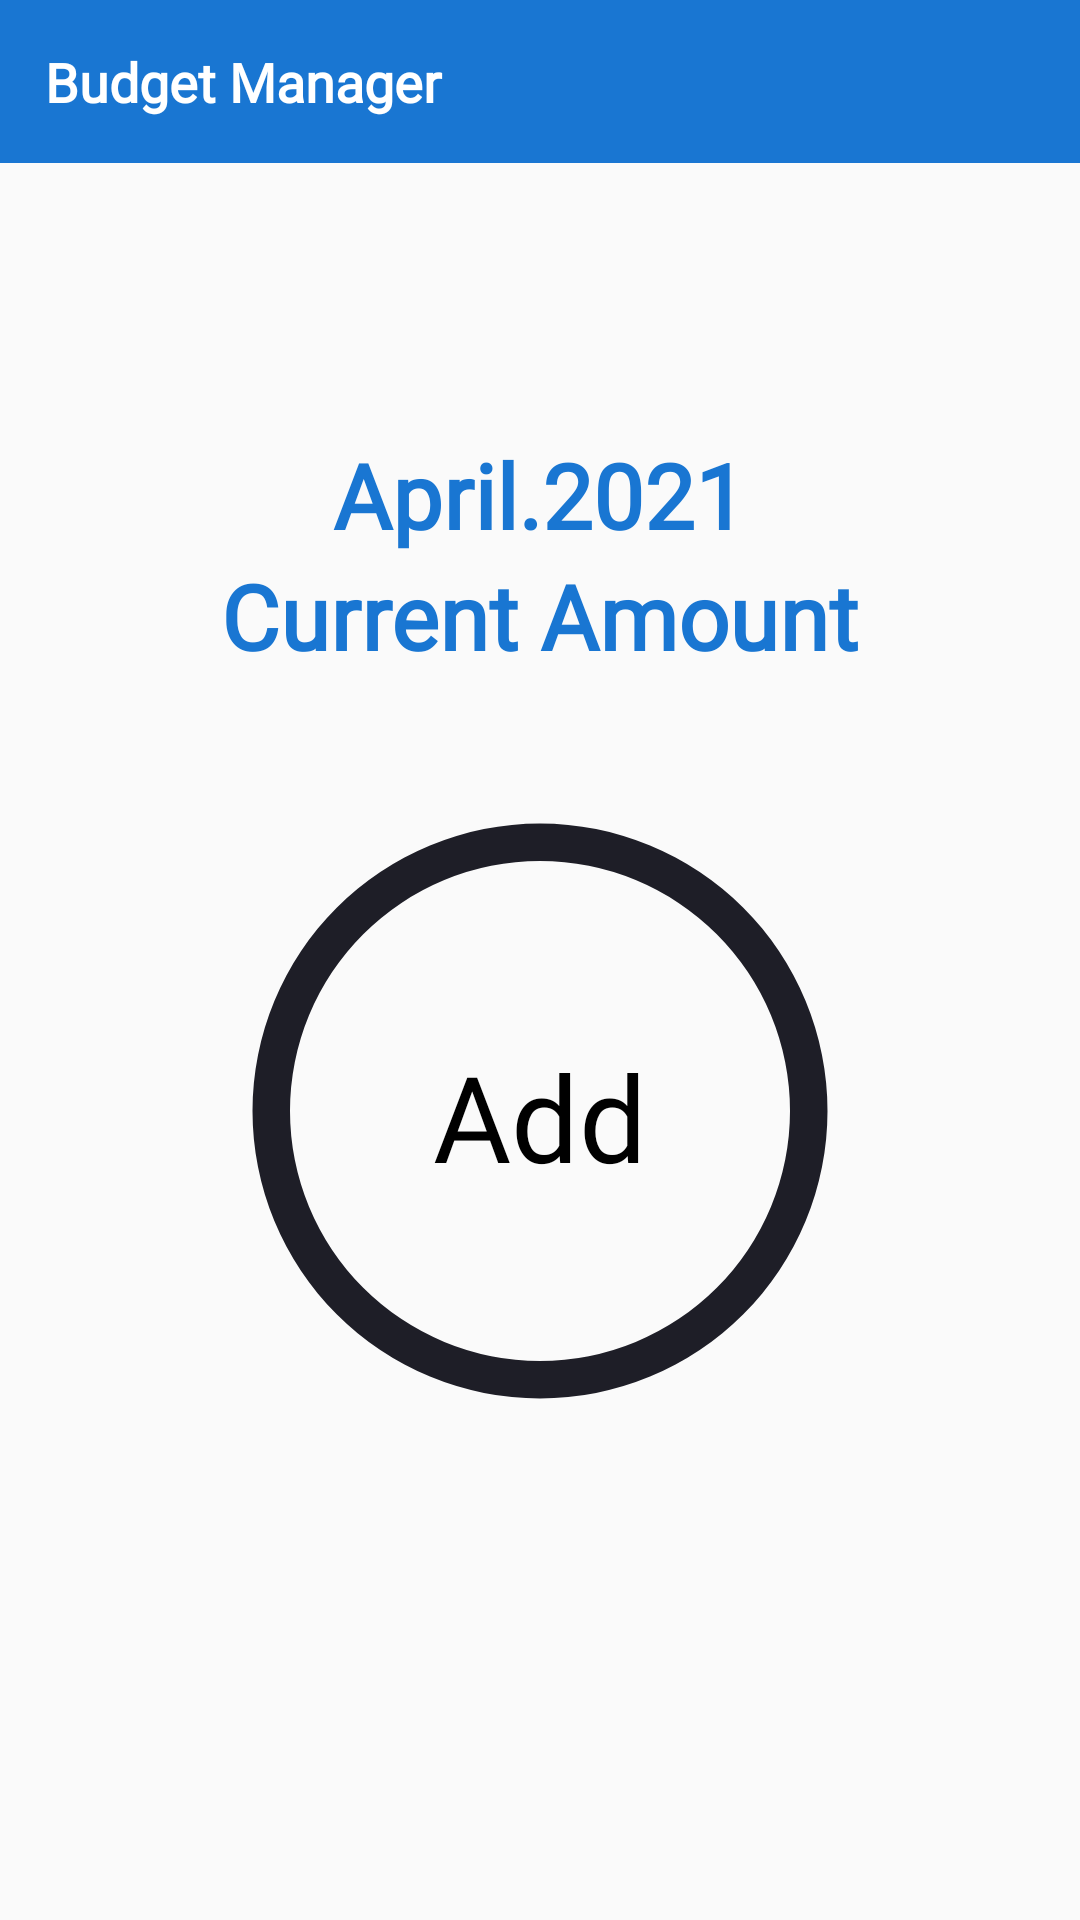

Produce the Android XML layout that renders to this screen, including the resource entries it uses.
<!-- AndroidManifest.xml: application theme Theme.EasyApplication -->
<!-- res/layout/activity_budget_home.xml -->
<?xml version="1.0" encoding="utf-8"?>
<RelativeLayout xmlns:android="http://schemas.android.com/apk/res/android"
    xmlns:app="http://schemas.android.com/apk/res-auto"
    xmlns:tools="http://schemas.android.com/tools"
    android:layout_width="match_parent"
    android:layout_height="match_parent"
    tools:context=".Main.BudgetManager.Home.BudgetHomeActivity">

    <ProgressBar
        android:id="@+id/activity_budget_home_progressbar"
        android:layout_width="wrap_content"
        android:layout_height="wrap_content"
        android:layout_centerInParent="true"
        android:visibility="gone" />

    <RelativeLayout
        android:id="@+id/budget_toolbar"
        android:layout_width="wrap_content"
        android:layout_height="wrap_content"
        android:background="@color/colorPrimaryDark"
        android:padding="5dp">

        <ImageView
            android:layout_width="60dp"
            android:layout_height="60dp"
            android:layout_alignParentRight="true"
            android:src="@drawable/budget_history_24"
            android:visibility="gone" />

        <TextView
            android:layout_width="match_parent"
            android:layout_height="wrap_content"
            android:fontFamily="@font/oxygen_bold"
            android:padding="10dp"
            android:text="Budget Manager"
            android:textColor="#ffffff"
            android:textSize="18sp"
            android:textStyle="bold" />
    </RelativeLayout>

    <RelativeLayout
        android:id="@+id/layout"
        android:layout_width="wrap_content"
        android:layout_height="wrap_content"
        android:layout_centerInParent="true">

        <ProgressBar
            android:id="@+id/budget_progressbar"
            style="?android:attr/progressBarStyleHorizontal"
            android:layout_width="250dip"
            android:layout_height="250dip"
            android:layout_below="@id/budget_current_amount"
            android:layout_marginTop="20dp"
            android:indeterminate="false"
            android:progress="0"
            android:progressDrawable="@drawable/circle_shape" />

        <TextView
            android:id="@+id/budget_current_amount"
            android:layout_width="wrap_content"
            android:layout_height="wrap_content"
            android:layout_below="@+id/budget_current_month"
            android:layout_centerHorizontal="true"
            android:fontFamily="@font/oxygen"
            android:text="Current Amount"
            android:textColor="@color/colorPrimaryDark"
            android:textSize="30dp"
            android:textStyle="bold" />

        <TextView
            android:id="@+id/budget_current_month"
            android:layout_width="wrap_content"
            android:layout_height="wrap_content"
            android:layout_centerHorizontal="true"
            android:fontFamily="@font/oxygen"
            android:text="April.2021"
            android:textColor="@color/colorPrimaryDark"
            android:textSize="30dp"
            android:textStyle="bold" />

        <TextView
            android:id="@+id/budget_txt"
            android:layout_width="wrap_content"
            android:layout_height="wrap_content"
            android:layout_below="@id/budget_current_amount"
            android:layout_centerHorizontal="true"
            android:layout_marginTop="120dp"
            android:fontFamily="@font/oxygen_bold"
            android:text="Add"
            android:textColor="#000"
            android:textSize="40dip" />

    </RelativeLayout>

    <TextView
        android:id="@+id/budget_total_amount"
        android:layout_width="wrap_content"
        android:layout_height="wrap_content"
        android:layout_below="@+id/layout"
        android:layout_centerHorizontal="true"
        android:fontFamily="@font/oxygen_bold"
        android:text="Total Amount"
        android:textColor="@color/colorPrimaryDark"
        android:textSize="30dp"
        android:textStyle="bold"
        android:visibility="gone" />

    <TextView
        android:id="@+id/budget_total_amount_pkr"
        android:layout_width="wrap_content"
        android:layout_height="wrap_content"
        android:layout_below="@+id/budget_total_amount"
        android:layout_centerHorizontal="true"
        android:layout_marginTop="10dp"
        android:fontFamily="@font/oxygen_bold"
        android:textColor="@color/colorPrimaryDark"
        android:textSize="30dp"
        android:textStyle="bold"
        android:visibility="gone" />

</RelativeLayout>
<!-- resources referenced by this layout -->
<resources>
  <color name="colorPrimaryDark">#1976d2</color>
  <!-- drawable circle_shape (drawable-v24) -->
  <?xml version="1.0" encoding="utf-8"?>
  <layer-list xmlns:android="http://schemas.android.com/apk/res/android">
      <item android:id="@android:id/progress">
          <shape
              android:innerRadiusRatio="3"
              android:shape="ring"
              android:thicknessRatio="20.0"
  
              android:useLevel="false"
              android:visible="true">
              <gradient
                  android:centerColor="#1E1E27"
                  android:endColor="#1E1E27"
                  android:startColor="#1E1E27"
                  android:type="linear" />
          </shape>
      </item>
  </layer-list>
  <style name="Theme.EasyApplication" parent="Theme.AppCompat.DayNight.DarkActionBar">
          <item name="windowActionBar">false</item>
          <item name="windowNoTitle">true</item>
  
          <item name="colorPrimary">@color/purple_500</item>
          <item name="colorPrimaryVariant">@color/purple_700</item>
          <item name="colorOnPrimary">@color/white</item>
          
          <item name="colorSecondary">@color/teal_200</item>
          <item name="colorSecondaryVariant">@color/teal_700</item>
          <item name="colorOnSecondary">@color/black</item>
          
          <item name="android:statusBarColor" tools:targetApi="l">?attr/colorPrimaryVariant</item>
          
      </style>
  <color name="purple_500">#2A29E7</color>
  <color name="purple_700">#FF3700B3</color>
  <color name="white">#FFFFFFFF</color>
  <color name="teal_200">#FF03DAC5</color>
  <color name="teal_700">#FF018786</color>
  <color name="black">#FF000000</color>
</resources>
